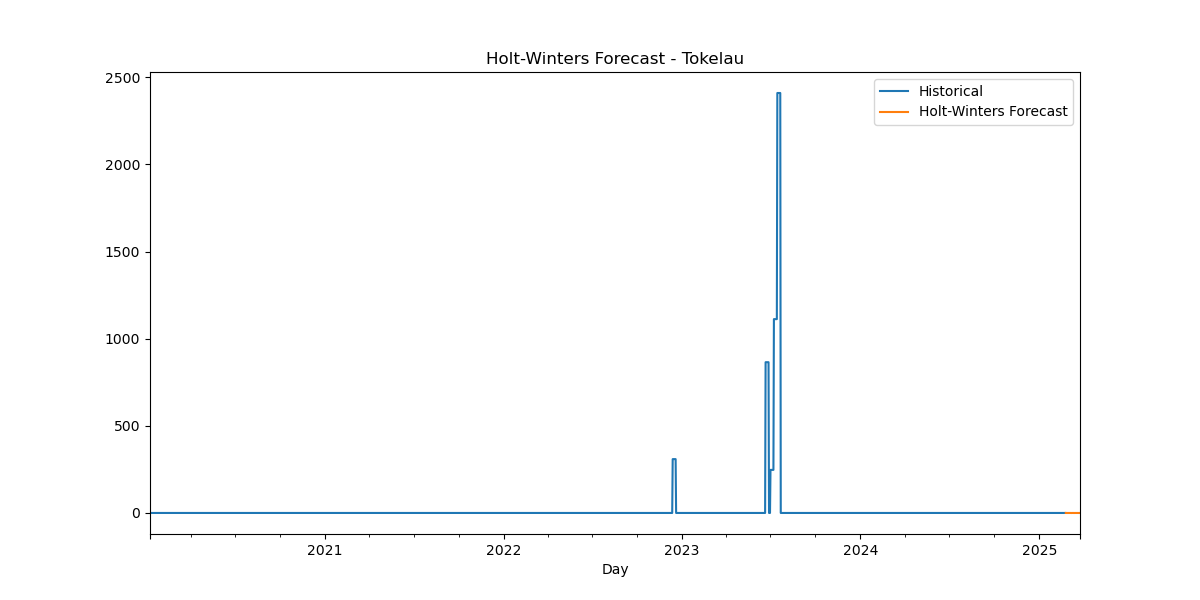

The table this chart was drawn from, first rows:
Date, HW_Forecast
2025-02-24, -0.02029
2025-02-25, -0.1636
2025-02-26, -0.07852
2025-02-27, -0.04003
2025-02-28, -0.2174
2025-03-01, -0.2123
2025-03-02, 0.0007462
2025-03-03, -0.02029
2025-03-04, -0.1636
2025-03-05, -0.07852
2025-03-06, -0.04003
2025-03-07, -0.2174
2025-03-08, -0.2123
2025-03-09, 0.0007462
2025-03-10, -0.02029
2025-03-11, -0.1636
2025-03-12, -0.07852
2025-03-13, -0.04003
2025-03-14, -0.2174
2025-03-15, -0.2123
2025-03-16, 0.0007462
2025-03-17, -0.02029
2025-03-18, -0.1636
2025-03-19, -0.07852
2025-03-20, -0.04003
2025-03-21, -0.2174
2025-03-22, -0.2123
2025-03-23, 0.0007462
2025-03-24, -0.02029
2025-03-25, -0.1636
